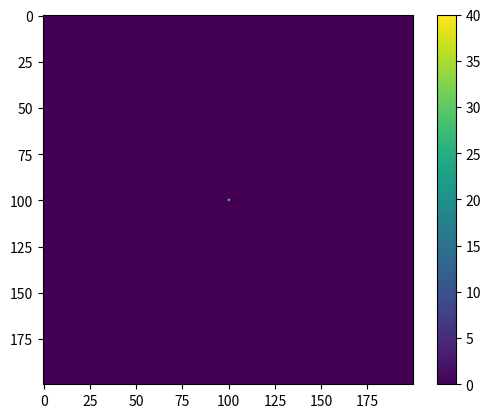

Write Python code to recreate this figure.
import numpy as np
import matplotlib.pyplot as plt
from matplotlib.animation import FuncAnimation

# Povećajte veličinu snijega i brzinu kretanja lavine
snijeg = np.zeros((200, 200))
snijeg[100, 100] = 40  # Početni sloj snijega u sredini

brzina_kretanja_lavine = 20  # Povećajte brzinu kretanja lavine
gustoca_snijega = 0.5

lavina_x = np.random.randint(80, 120)  # Početna pozicija lavine (x-koordinata)
lavina_y = np.random.randint(80, 120)  # Početna pozicija lavine (y-koordinata)
lavina_smjer_x = np.random.choice([-1, 1])  # Smjer kretanja lavine (lijevo/desno)
lavina_smjer_y = np.random.choice([-1, 1])  # Smjer kretanja lavine (gore/dolje)

# Funkcija za animaciju
def update(frame):
    global snijeg, lavina_x, lavina_y, lavina_smjer_x, lavina_smjer_y
    novi_snijeg = np.copy(snijeg)
    
    # Pomaknite lavinu
    lavina_x += lavina_smjer_x
    lavina_y += lavina_smjer_y
    
    # Ako lavina dosegne rub, promijenite smjer
    if lavina_x <= 0 or lavina_x >= 199:
        lavina_smjer_x *= -1
    if lavina_y <= 0 or lavina_y >= 199:
        lavina_smjer_y *= -1
    
    for i in range(1, 199):
        for j in range(1, 199):
            # Računanje promjene snijega na temelju brzine lavine i gustine snijega
            promjena_snijega = (snijeg[i, j] - snijeg[i+1, j+1]) * brzina_kretanja_lavine * gustoca_snijega
            novi_snijeg[i+1, j+1] += promjena_snijega
    
    # Dodajte "lavinsku masu" na novu poziciju
    novi_snijeg[lavina_x, lavina_y] = 60  # Više snijega u lavini
    
    snijeg = novi_snijeg
    im.set_array(snijeg)

fig, ax = plt.subplots()
im = ax.imshow(snijeg, cmap='viridis')
ani = FuncAnimation(fig, update, frames=range(5000), repeat=False, blit=False)  # Povećajte broj okvira za dulje trajanje

plt.colorbar(im)
plt.show()
